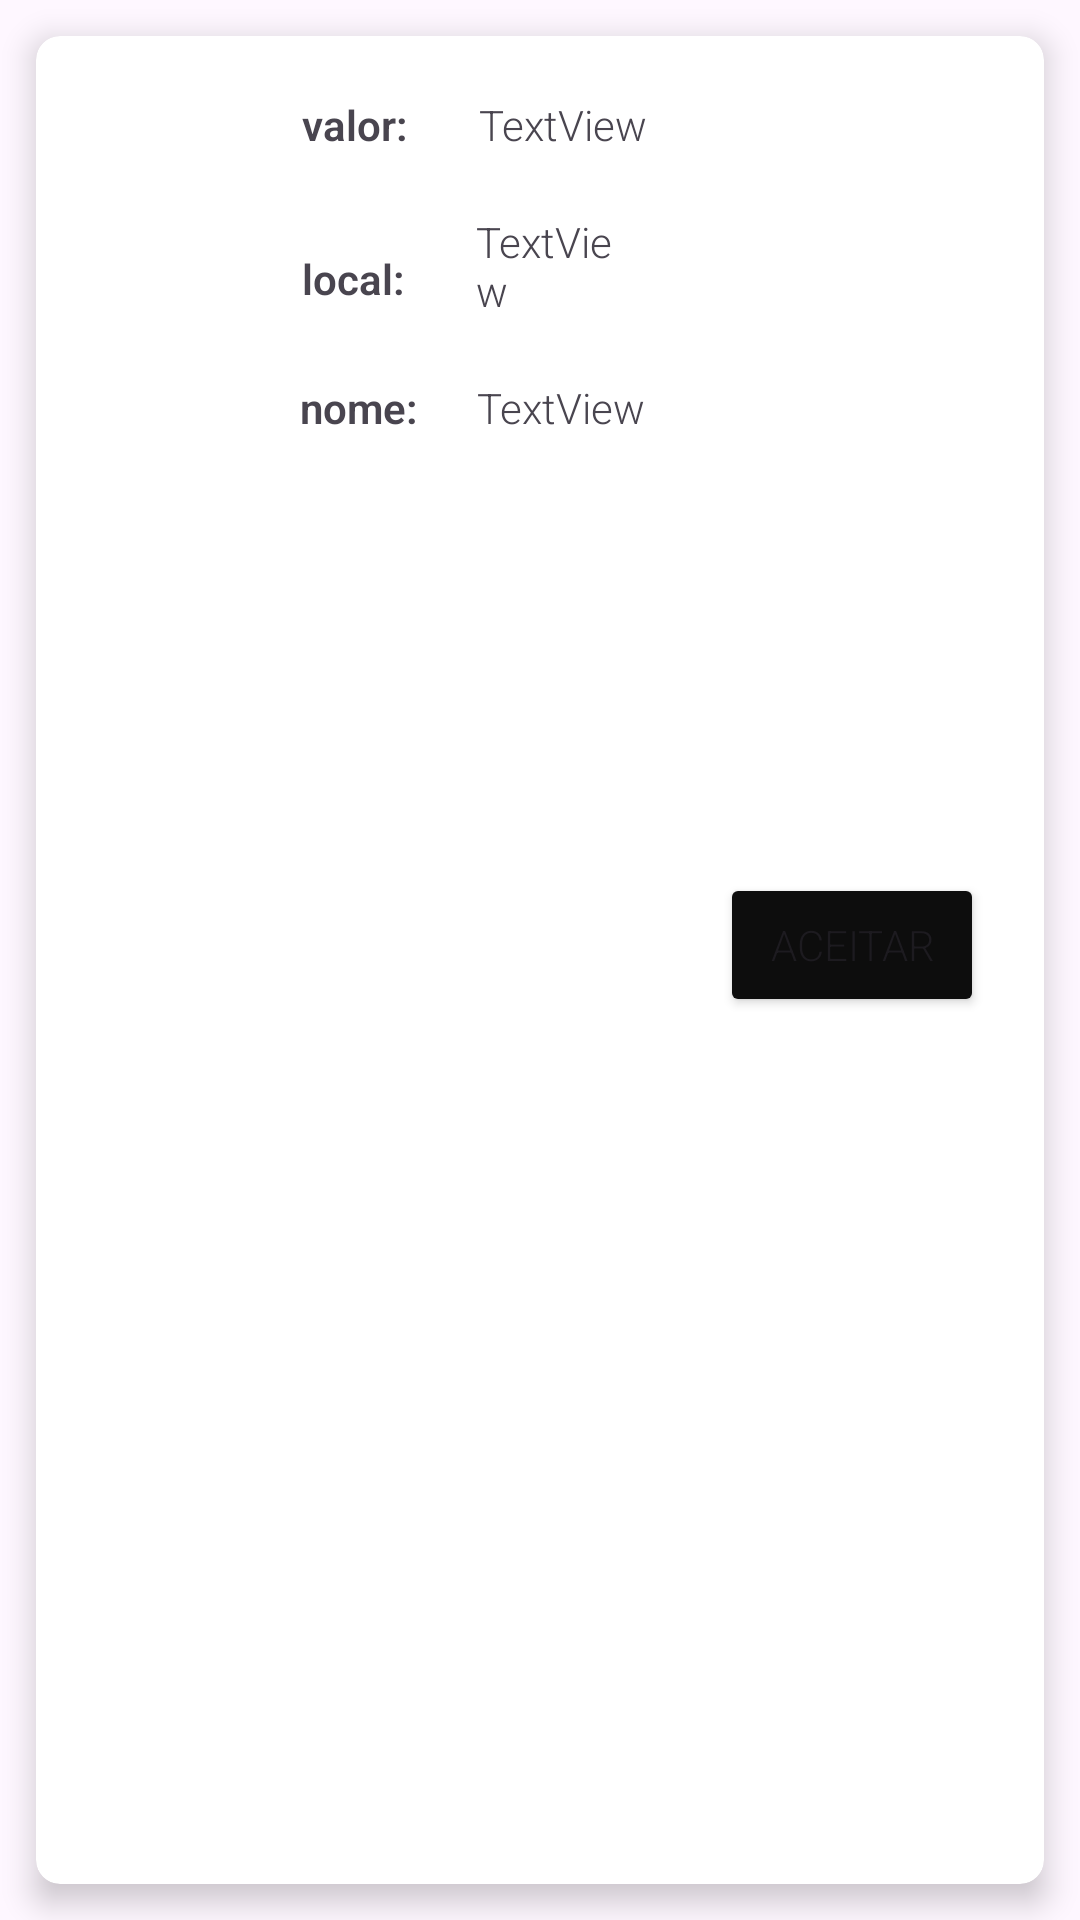

Reconstruct the res/layout file that produces this screen, plus the resources it refers to.
<!-- AndroidManifest.xml: application theme Theme.Entregador -->
<!-- res/layout/solicitacao_pedido.xml -->
<?xml version="1.0" encoding="utf-8"?>
<androidx.constraintlayout.widget.ConstraintLayout xmlns:android="http://schemas.android.com/apk/res/android"
    xmlns:app="http://schemas.android.com/apk/res-auto"
    xmlns:tools="http://schemas.android.com/tools"
    android:layout_width="match_parent"
    android:layout_height="wrap_content"

    >

    
    <androidx.cardview.widget.CardView
        android:layout_width="match_parent"
        android:layout_height="match_parent"
        android:layout_margin="12dp"
        app:cardCornerRadius="8dp"
        app:cardElevation="6dp"
        app:layout_constraintTop_toTopOf="parent"
        app:layout_constraintBottom_toBottomOf="parent">

        <androidx.constraintlayout.widget.ConstraintLayout
            android:layout_width="match_parent"
            android:layout_height="match_parent"
            android:paddingBottom="10dp">

            <ImageView
                android:id="@+id/imageView"
                android:layout_width="63dp"
                android:layout_height="61dp"
                android:src="@drawable/img"
                app:layout_constraintTop_toTopOf="parent"
                app:layout_constraintBottom_toBottomOf="parent"
                />

            <TextView
                android:id="@+id/valor"
                android:layout_width="wrap_content"
                android:layout_height="wrap_content"
                android:layout_marginTop="20dp"
                android:fontFamily="sans-serif-light"
                android:text="valor:"
                android:textStyle="bold"
                app:layout_constraintEnd_toEndOf="parent"
                app:layout_constraintHorizontal_bias="0.108"
                app:layout_constraintStart_toEndOf="@id/imageView"
                app:layout_constraintTop_toTopOf="parent" />

            <TextView
                android:id="@+id/local"
                android:layout_width="wrap_content"
                android:layout_height="wrap_content"
                android:layout_marginTop="14dp"
                android:fontFamily="sans-serif-light"
                android:text="local:"
                android:textStyle="bold"
                app:layout_constraintBottom_toTopOf="@+id/nome"
                app:layout_constraintEnd_toEndOf="parent"
                app:layout_constraintHorizontal_bias="0.107"
                app:layout_constraintStart_toEndOf="@id/imageView"
                app:layout_constraintTop_toBottomOf="@+id/valorText"
                app:layout_constraintVertical_bias="0.432" />

            <TextView
                android:id="@+id/nome"
                android:layout_width="wrap_content"
                android:layout_height="wrap_content"
                android:layout_marginTop="20dp"
                android:fontFamily="sans-serif-light"
                android:text="nome:"
                android:textStyle="bold"
                app:layout_constraintEnd_toEndOf="parent"
                app:layout_constraintHorizontal_bias="0.107"
                app:layout_constraintStart_toEndOf="@id/imageView"
                app:layout_constraintTop_toBottomOf="@+id/localText"
                tools:layout_editor_absoluteY="109dp" />

            <Button
                android:id="@+id/button"
                android:layout_width="wrap_content"
                android:layout_height="wrap_content"
                android:layout_marginEnd="20dp"
                android:backgroundTint="@color/black"
                android:fontFamily="sans-serif-light"
                android:text="aceitar"
                app:layout_constraintBottom_toBottomOf="parent"
                app:layout_constraintEnd_toEndOf="parent"
                app:layout_constraintTop_toTopOf="parent" />

            <TextView
                android:id="@+id/valorText"
                android:layout_width="wrap_content"
                android:layout_height="wrap_content"
                android:layout_marginStart="24dp"
                android:layout_marginTop="20dp"
                android:fontFamily="sans-serif-light"
                android:text="TextView"
                app:layout_constraintEnd_toEndOf="parent"
                app:layout_constraintHorizontal_bias="0.0"
                app:layout_constraintStart_toEndOf="@+id/valor"
                app:layout_constraintTop_toTopOf="parent" />

            <TextView
                android:id="@+id/localText"
                android:layout_width="0dp"
                android:layout_height="wrap_content"
                android:layout_marginStart="24dp"
                android:layout_marginTop="20dp"
                android:layout_marginEnd="30dp"
                android:fontFamily="sans-serif-light"
                android:text="TextView"
                app:layout_constraintEnd_toStartOf="@+id/button"
                app:layout_constraintHorizontal_bias="0.002"
                app:layout_constraintStart_toEndOf="@+id/local"
                app:layout_constraintTop_toBottomOf="@+id/valorText" />

            <TextView
                android:id="@+id/nomeText"
                android:layout_width="wrap_content"
                android:layout_height="wrap_content"
                android:layout_marginStart="20dp"
                android:layout_marginTop="20dp"
                android:layout_marginEnd="30dp"
                android:fontFamily="sans-serif-light"
                android:text="TextView"
                app:layout_constraintEnd_toStartOf="@+id/button"
                app:layout_constraintHorizontal_bias="0.002"
                app:layout_constraintStart_toEndOf="@+id/nome"
                app:layout_constraintTop_toBottomOf="@+id/localText" />




        </androidx.constraintlayout.widget.ConstraintLayout>

    </androidx.cardview.widget.CardView>

</androidx.constraintlayout.widget.ConstraintLayout>
<!-- resources referenced by this layout -->
<resources>
  <color name="black">#0D0D0D</color>
  <style name="Theme.Entregador" parent="Base.Theme.Entregador" />
  <style name="Base.Theme.Entregador" parent="Theme.Material3.Light.NoActionBar">
          
          <item name="colorPrimary">@color/black</item>
          <item name="colorSecondary">@color/cinzaEscuro</item>
          <item name="colorPrimaryInverse">@color/white</item>
  
      </style>
  <color name="cinzaEscuro">#262626</color>
  <color name="white">#D9D9D9</color>
</resources>
